pico-8 play session: hold → + tap 🅾

[t = 1 s] hold → ~1s, tap 🅾 ~2×
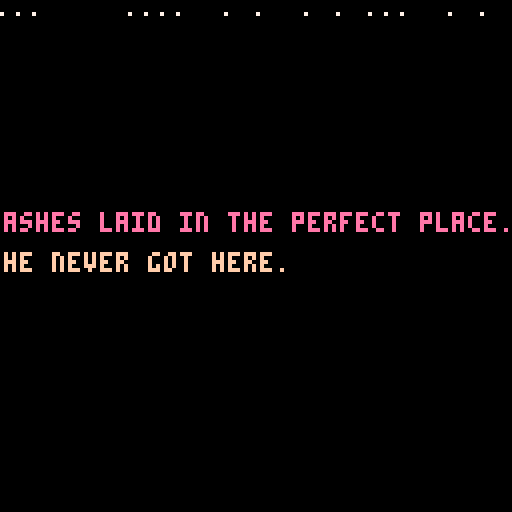

pico-8 cartridge
version 15
__lua__
-- the loss levels
-- dan hett

function _init()
	setupgameparts()
	setuptimeout()
	setupglitches()
	setupfader()
end

function setupgameparts()
	nextgame = 'losslevels.p8'
	line1 = "ashes laid in the perfect place."
	line2 = "he never got here."
	success = "this is a success message"
	failure = "this is a failure message"
	col1 = 14
	col2 = 15

	flashcurrent = 0
	flashrate = 10
	flashstate = false
end

function setuptimeout()
	tcurrent = 0
	tmax = 60 * 60 -- reset timeout to return to the main menu
end

function setupfader()
	state = "waiting" -- or fadingdown or playing
	waittime = 0
	waittotal = 40
	fadedelay = 0

	ypos = -20
end

function setupglitches()
	glit = {}
	glit.height=128
	glit.width=128
	glit.t=0
end

function _update()
	checkinputs()
end

function _draw()
	cls(0)
	drawgame()
	checkcollisions()
	checktimeout()
	handlefading()
	flash()
	glitch()
end


function drawgame()
	rectfill_p(0,0,128,128,1,0,1) -- background
end

function checkcollisions()

end

function dst(p0, p1)
 local dx = p0.x - p1.x
 local dy = p0.y - p1.y

 return sqrt(dx*dx+dy*dy)
end

function outline(s,x,y,c1,c2)
	for i=0,2 do
	 for j=0,2 do
	  if not(i==1 and j==1) then
	   print(s,x+i,y+j,c1)
	  end
	 end
	end
	print(s,x+1,y+1,c2)
end

function checkinputs()

end

function resettimeout()
	tcurrent = 0
end

function checktimeout()
	if tcurrent < tmax then tcurrent+=1 end

	if tcurrent == tmax then
		load('losslevels.p8')
	end
end

function handlefading()
	if state == "waiting" then
		if fadedelay < 200 then
			fadedelay+=1
		end

		if fadedelay == 200 then
			state = "fadingup"
		end

		drawmessage()
	end

	if state == "fadingup" then
		waittime+=1

		if waittime < waittotal  then
			rectfill( 0, 0, 127, 127 - (3 * waittime), 0 )
			rectfill( 127, 127, 0, 3 * waittime, 0 )
			drawmessage()
			ypos += 4
		end
	end

	if waittime == waittotal then
		if state == "fadingup" then
			state = "playing"
			waittime = 0
		end

		if state == "fadingdown" then
			load(nextgame)
		end
	end

	if state == "fadingdown" then
		waittime+=1
		rectfill( 0, 0, 127, 3 * waittime, 0 )
		rectfill( 127, 127, 0, 127 - (3 * waittime), 0 )
	end

end

function drawmessage()
	-- draw shutters
	rectfill( 0, 0, 127, 127 - (3 * waittime), 0 )
	rectfill( 127, 127, 0, 3 * waittime, 0 )

	-- draw text
	if(ypos < 50) then ypos+= 4 end

	if flashstate then
		outline(line1,0,ypos,0,col1)
		outline(line2,0,ypos+10,0,col2)
	else
		outline(line1,0,ypos,1,col1)
		outline(line2,0,ypos+10,1,col2)
	end
end

function rectfill_p(x0,y0,x1,y1,p,c0,c1)
 fill_pattern(p)
 col=color_pattern(c0,c1)
 rectfill(x0,y0,x1,y1,col)
end

function fill_pattern(n)
 t={
 0b1111111111111111,
 0b1111111111110111,
 0b1111110111110111,
 0b1111110111110101,
 0b1111010111110101,
 0b1111010110110101,
 0b1110010110110101,
 0b1110010110100101,
 0b1010010110100101,
 0b1010010110100001,
 0b1010010010100001,
 0b1010010010100000,
 0b1010000010100000,
 0b1010000000100000,
 0b1000000000100000,
 0b1000000000000000,
 0b0000000000000000}
 if n<0 then n=0
 elseif n>16 then n=16 end
 fillp(t[n+1])
end

function color_pattern(c0,c1)
 t={0,1,2,3,4,5,6,7,8,9,
 "a","b","c","d","e","f"}
 return "0x"..t[c0+1]..t[c1+1]
end

function flash()
	flashcurrent+=1

	if flashcurrent > flashrate then
		flashstate = true
	else
		flashstate = false
	end

	if flashcurrent == flashrate * 2 then
		flashcurrent = 0
	end
end

function glitch()
	if g_on == true then -- on boolean is mangaged by the timer
		local t={7,6,10} -- create array of three colors
		local c=rnd(3) -- generate a random number between 1 and 3, we'll use this in a bit
		c=flr(c) -- make sure our random number is an integer and not a float
		for i=0, 5, 4 do -- the outer loop generates the vertical glitch dots
			local gl_height = rnd(glit.height)
			for h=0, 100, 2 do -- the inner loop creates longer horizontal lines
				pset(rnd(glit.width), gl_height, t[c]) -- write the random pixels to the screen and randomize the colors from the previously generated random number against out color array
			end
		end
	end

	-- animation timeline that turns the static on and off
	if glit.t>30 and glit.t < 50 then
		g_on=true
	elseif glit.t>70 and glit.t < 80 then
		g_on=true
	elseif glit.t>120 then
		glit.t = 0

	else
		g_on=false

	end
	glit.t+=1

	o1 = flr(rnd(0x1f00)) + 0x6040
 o2 = o1 + flr(rnd(0x4)-0x2)
 len = flr(rnd(0x40))

 memcpy(o1,o2,len)
end
__gfx__
000000000000000000000000000000000000000000000000000000ffff000000000000000000000000000000000000000000000000000000000000ffff000000
000000ffff0000000000000000000000000000ffff00000000000fff55f00000000000ffff0000000000000000000000000000ffff00000000000ff55f500000
00000fff55f00000000000ffff00000000000ffff550000000000fff75f0000000000fff55f00000000000ffff00000000000ff55f50000000000ff75f500000
00000fff75f0000000000ffff550000000000ffff750000000000ffffff0000000000fff75f0000000000ff55f50000000000ff75f50000000000ffffff00000
00000ffffff0000000000ffff750000000000ffffff00000000000ffff00000000000ffffff0000000000ff75f50000000000ffffff00000000000ffff000000
000000ffff00000000000ffffff00000000000ffff0000000000005555000000000000ffff00000000000ffffff00000000000ffff0000000000005555000000
0000005555000000000000ffff000000000000555500000000000055555000000000005555000000000000ffff00000000000055550000000000005555500000
00000055555000000000005555000000000005555550000000000055555000000000005555500000000000555500000000000055555000000000005555500000
000000555550000000000555555000000000055555500000000000555550000000000555555500000000055555550000000005555555000000000555555f0000
0000005555500000000005555550000000000f5555ff000000000005ff50000000000ff5555ff000000055555555500000000ff5555ff000000005ff555f0000
000000555ff0000000000f5555ff000000000ff555ff0000000000ccffc0000000000ff5555ff0000000ff55555ff00000000ff5555ff000000000ffcccc0000
000000cccffc0000000000ccccff00000000000ccc000000000000c5ccc00000000000ccccc000000000ff55555ff00000000000ccc00000000000cccccc0000
000000ccccccc00000005cccccc00000000005cccc000000000000c5cc000000000000cccccc0000000000ccccc000000000000cccc00000000000cc05cc0000
00000ccc00ccc00000005ccc0cc00000000005ccc0000000000000c50000000000000ccc00cc000000005cc00cc000000000005ccc00000000000ccc05000000
0000ccc000055000000050000cc000000000050cc0000000000000cc0000000000000cc00005500000005c000cc0000000000050cc00000000000cc000000000
00005500000000000000000000550000000000005500000000000005500000000000055000000000000000000055000000000000055000000000005500000000
00000000000000000000000000000000000000000000000000000000000000000000000000000000000000000000000000000000000000000000000000000000
000000ffff0000000000000000000000000000000000000000000000000000000000000000000000000000ffff00000000000000000000000000000000000000
00000f55f5500000000000ffff0000000000000000000000000000ffff000000000000ffff00000000000f55f550000000000000000000000000000000000000
00000f75f570000000000f55f5500000000000ffff00000000000f55f550000000000f55f550000000000f75f570000000000000000000000000000000000000
00000ffffff0000000000f75f570000000000f55f550000000000f75f570000000000f75f570000000000ffffff0000000000000000000000000000000000000
000000ffff00000000000ffffff0000000000f75f570000000000ffffff0000000000ffffff00000000000ffff00000000000000000000000000000000000000
0000055555500000000000ffff00000000000ffffff00000000005ffff500000000005ffff500000000005555550000000000000000000000000000000000000
00005555555500000000055555500000000005ffff50000000000555555000000000555555550000000055555555000000000000000000000000000000000000
00055555555550000000555555550000000055555555000000005555555500000005555555555000000555555555500000000000000000000000000000000000
00055555555550000005555555555000000555555555500000055555555550000005555555555000000555555555500000000000000000000000000000000000
000ff555555ff000000555555555500000055555555550000005555555555000000ff555555ff000000ff555555ff00000000000000000000000000000000000
000ffccccccff000000ff555555ff000000ff555555ff000000ffccccccff000000ffccccccff000000ffccccccff00000000000000000000000000000000000
00000ccc0cc00000000ffccccccff000000ffccccccff000000ffccc0ccff00000000ccc0cc0000000000ccc0cc0000000000000000000000000000000000000
00000cc00cc0000000000ccc0cc0000000000ccc0cc0000000000cc00cc0000000000cc00cc0000000000cc00cc0000000000000000000000000000000000000
00000cc00cc0000000000cc00cc0000000000cc00cc0000000000cc00cc0000000000cc00cc0000000000cc00cc0000000000000000000000000000000000000
00000dd000dd000000000dd000dd000000000dd000dd000000000dd000dd000000000dd000dd000000000dd000dd000000000000000000000000000000000000
__map__
1010101010101010101010101010101011111111111111111111111111111111000000000000000000000000000000000000000000000000000000000000000000000000000000000000000000000000000000000000000000000000000000000000000000000000000000000000000000000000000000000000000000000000
1010101010101010101010101010101011111111111111111111111111111111000000000000000000000000000000000000000000000000000000000000000000000000000000000000000000000000000000000000000000000000000000000000000000000000000000000000000000000000000000000000000000000000
1010101010101010101010101010101011111111111111111111111111111111000000000000000000000000000000000000000000000000000000000000000000000000000000000000000000000000000000000000000000000000000000000000000000000000000000000000000000000000000000000000000000000000
1010101010101010101010101010101011111111111111111111111111111111000000000000000000000000000000000000000000000000000000000000000000000000000000000000000000000000000000000000000000000000000000000000000000000000000000000000000000000000000000000000000000000000
1010101010101010101010101010101011111111111111111111111111111111000000000000000000000000000000000000000000000000000000000000000000000000000000000000000000000000000000000000000000000000000000000000000000000000000000000000000000000000000000000000000000000000
1010101010101010101010101010101011111111111111111111111111111111000000000000000000000000000000000000000000000000000000000000000000000000000000000000000000000000000000000000000000000000000000000000000000000000000000000000000000000000000000000000000000000000
1010101010101010101010101010101011111111111111111111111111111111000000000000000000000000000000000000000000000000000000000000000000000000000000000000000000000000000000000000000000000000000000000000000000000000000000000000000000000000000000000000000000000000
1010101010101010101010101010101011111111111111111111111111111111000000000000000000000000000000000000000000000000000000000000000000000000000000000000000000000000000000000000000000000000000000000000000000000000000000000000000000000000000000000000000000000000
1010101010101010101010101010101011111111111111111111111111111111000000000000000000000000000000000000000000000000000000000000000000000000000000000000000000000000000000000000000000000000000000000000000000000000000000000000000000000000000000000000000000000000
1010101010101010101010101010101011111111111111111111111111111111000000000000000000000000000000000000000000000000000000000000000000000000000000000000000000000000000000000000000000000000000000000000000000000000000000000000000000000000000000000000000000000000
1010101010101010101010101010101011111111111111111111111111111111000000000000000000000000000000000000000000000000000000000000000000000000000000000000000000000000000000000000000000000000000000000000000000000000000000000000000000000000000000000000000000000000
1010101010101010101010101010101011111111111111111111111111111111000000000000000000000000000000000000000000000000000000000000000000000000000000000000000000000000000000000000000000000000000000000000000000000000000000000000000000000000000000000000000000000000
1010101010101010101010101010101011111111111111111111111111111111000000000000000000000000000000000000000000000000000000000000000000000000000000000000000000000000000000000000000000000000000000000000000000000000000000000000000000000000000000000000000000000000
1010101010101010101010101010101011111111111111111111111111111111000000000000000000000000000000000000000000000000000000000000000000000000000000000000000000000000000000000000000000000000000000000000000000000000000000000000000000000000000000000000000000000000
1010101010101010101010101010101011111111111111111111111111111111000000000000000000000000000000000000000000000000000000000000000000000000000000000000000000000000000000000000000000000000000000000000000000000000000000000000000000000000000000000000000000000000
1010101010101010101010101010101011111111111111111111111111111111000000000000000000000000000000000000000000000000000000000000000000000000000000000000000000000000000000000000000000000000000000000000000000000000000000000000000000000000000000000000000000000000
0401000000000000000000000000000000000000000000000000000000000000000000000000000000000000000000000000000000000000000000000000000000000000000000000000000000000000000000000000000000000000000000000000000000000000000000000000000000000000000000000000000000000000
0000000000000000000000000000000000000000000000000000000000000000000000000000000000000000000000000000000000000000000000000000000000000000000000000000000000000000000000000000000000000000000000000000000000000000000000000000000000000000000000000000000000000000
0021000000000000000000000000000000000000000000000000000000000000000000000000000000000000000000000000000000000000000000000000000000000000000000000000000000000000000000000000000000000000000000000000000000000000000000000000000000000000000000000000000000000000
0000000000000000000000000000000000000000000000000000000000000000000000000000000000000000000000000000000000000000000000000000000000000000000000000000000000000000000000000000000000000000000000000000000000000000000000000000000000000000000000000000000000000000
4000000000000000000000000000000000000000000000000000000000000000000000000000000000000000000000000000000000000000000000000000000000000000000000000000000000000000000000000000000000000000000000000000000000000000000000000000000000000000000000000000000000000000
